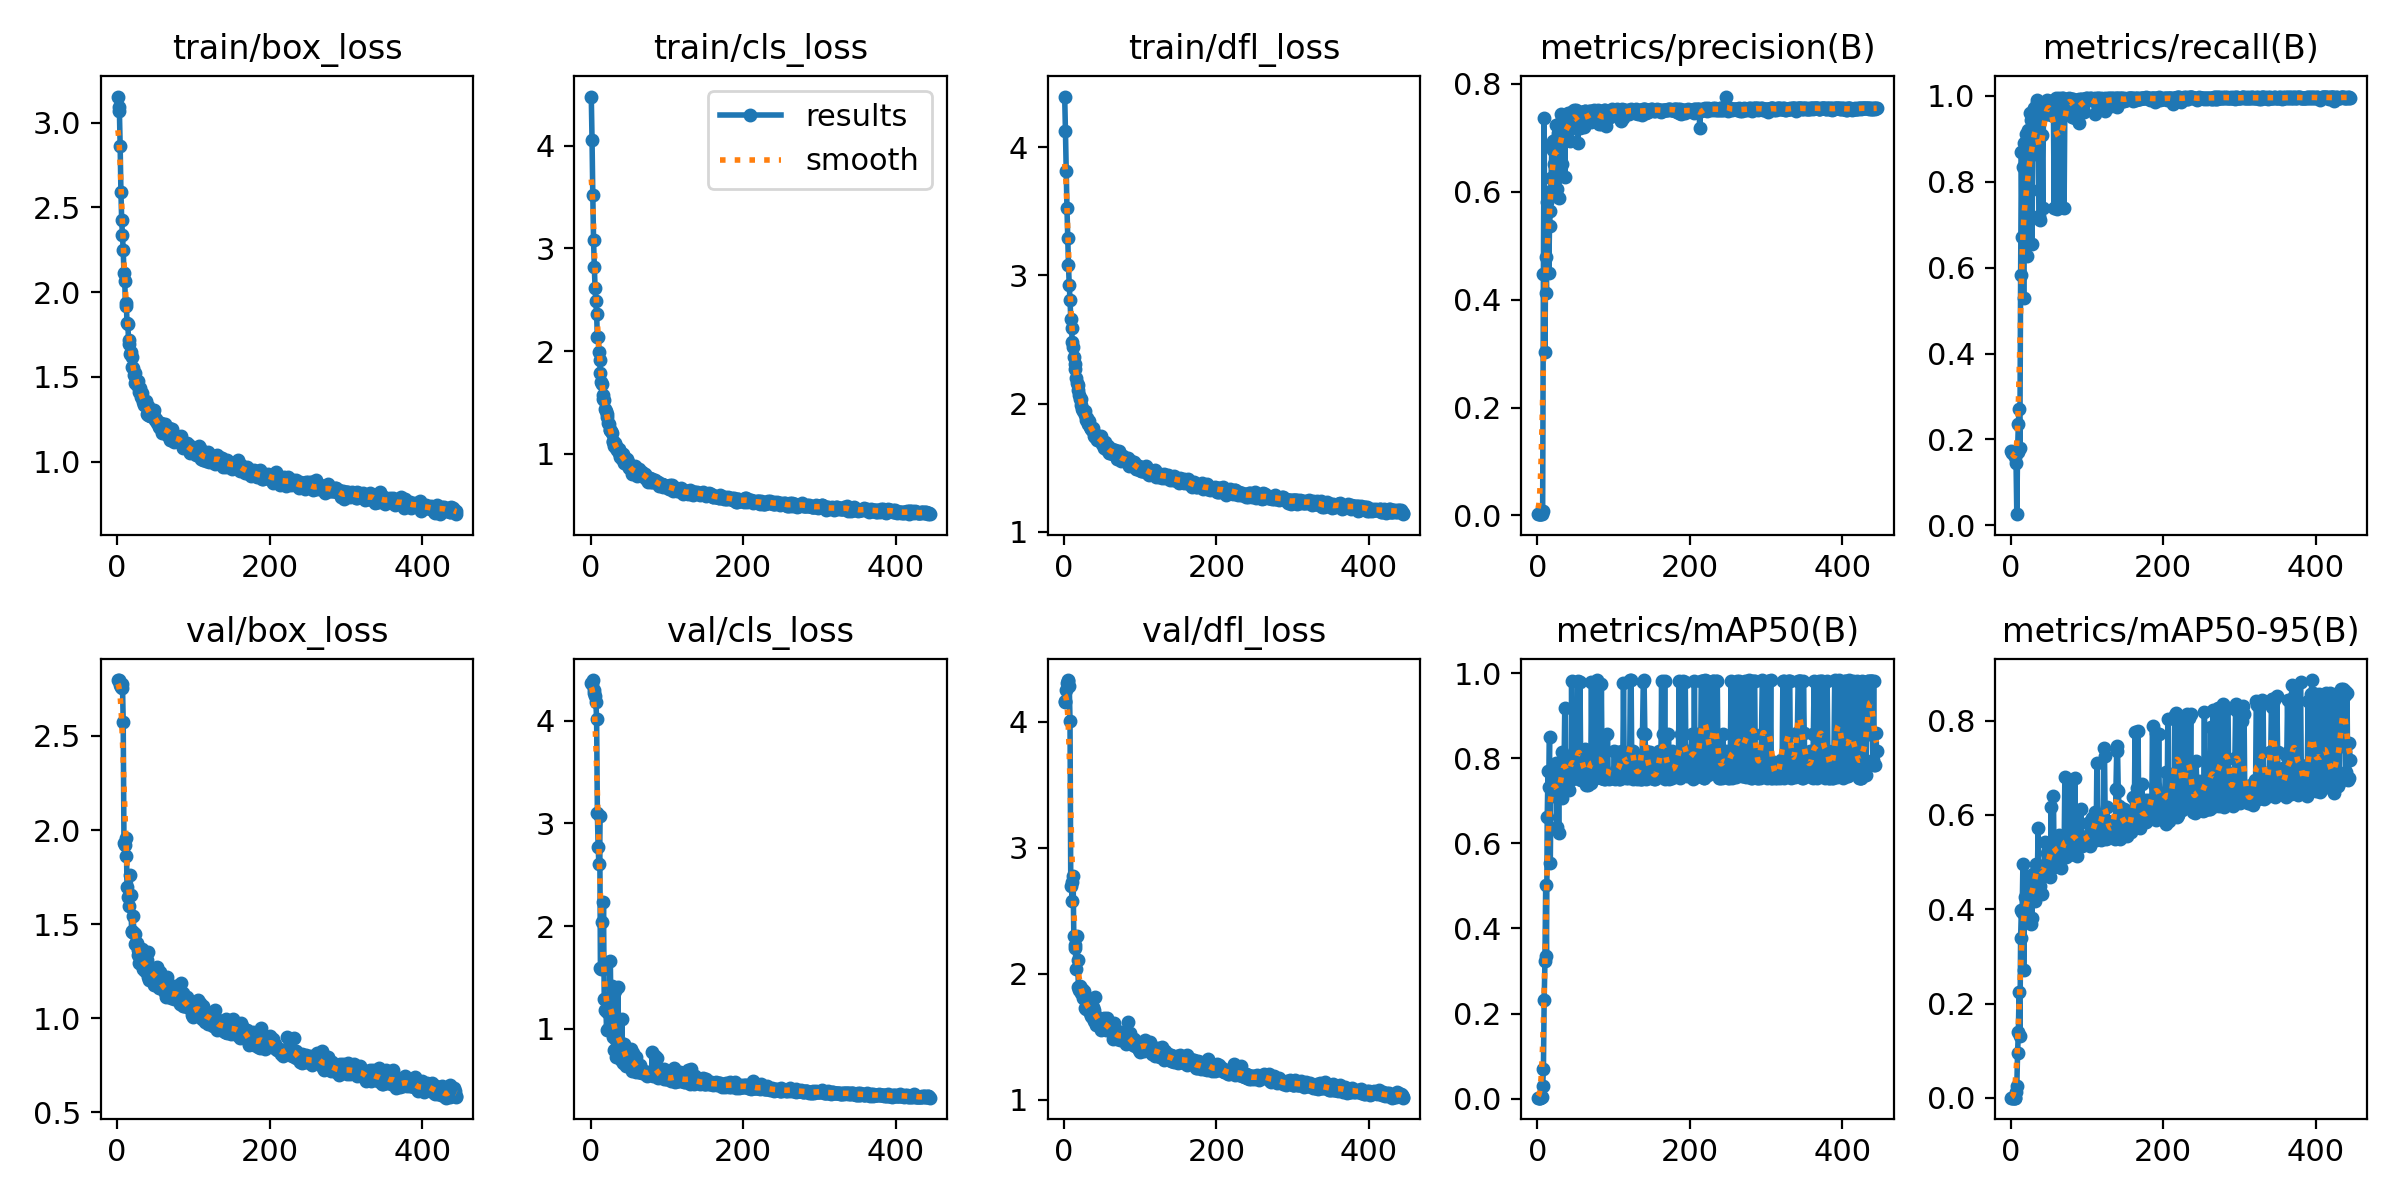

The data file committed next to this chart (first rows):
epoch, train/box_loss, train/cls_loss, train/dfl_loss, metrics/precision(B), metrics/recall(B), metrics/mAP50(B), metrics/mAP50-95(B), val/box_loss, val/cls_loss, val/dfl_loss, lr/pg0, lr/pg1, lr/pg2
1, 3.154, 4.48, 4.394, 0.00265, 0.1724, 0.00212, 0.00066, 2.796, 4.366, 4.158, 0.0001555, 0.0001555, 0.0001555
2, 3.095, 4.059, 4.129, 0.00264, 0.1692, 0.00231, 0.00066, 2.797, 4.361, 4.166, 0.0003219, 0.0003219, 0.0003219
3, 3.067, 3.52, 3.816, 0.00241, 0.1713, 0.00209, 0.00059, 2.794, 4.397, 4.249, 0.0004879, 0.0004879, 0.0004879
4, 2.86, 3.078, 3.524, 0.00238, 0.171, 0.00232, 0.00061, 2.77, 4.297, 4.305, 0.0006535, 0.0006535, 0.0006535
5, 2.591, 2.82, 3.29, 0.00307, 0.1636, 0.00282, 0.00067, 2.76, 4.269, 4.324, 0.0008189, 0.0008189, 0.0008189
6, 2.425, 2.611, 3.077, 0.00331, 0.1592, 0.00285, 0.00067, 2.753, 4.245, 4.33, 0.0009839, 0.0009839, 0.0009839
7, 2.34, 2.487, 2.923, 0.00743, 0.1447, 0.02867, 0.01274, 2.779, 4.185, 4.287, 0.001104, 0.001104, 0.001104
8, 2.249, 2.361, 2.808, 0.4476, 0.02589, 0.06962, 0.02466, 2.575, 4.02, 4.007, 0.001104, 0.001104, 0.001104
9, 2.112, 2.136, 2.663, 0.7357, 0.1704, 0.2328, 0.09461, 1.931, 3.103, 2.695, 0.001103, 0.001103, 0.001103
10, 2.064, 2.142, 2.588, 0.3021, 0.2358, 0.3231, 0.1394, 1.922, 2.774, 2.723, 0.001102, 0.001102, 0.001102
11, 1.916, 1.988, 2.477, 0.4797, 0.2703, 0.502, 0.225, 1.859, 2.604, 2.578, 0.001101, 0.001101, 0.001101
12, 1.938, 1.918, 2.443, 0.4116, 0.1811, 0.3344, 0.1316, 1.956, 3.073, 2.776, 0.0011, 0.0011, 0.0011
13, 1.815, 1.782, 2.365, 0.5808, 0.5837, 0.6611, 0.3399, 1.699, 1.591, 2.295, 0.001099, 0.001099, 0.001099
14, 1.815, 1.703, 2.308, 0.5987, 0.8697, 0.7698, 0.3994, 1.646, 1.581, 2.229, 0.001098, 0.001098, 0.001098
15, 1.721, 1.681, 2.268, 0.4492, 0.6725, 0.733, 0.3947, 1.65, 2.04, 2.2, 0.001097, 0.001097, 0.001097
16, 1.696, 1.569, 2.197, 0.5354, 0.8353, 0.8492, 0.4954, 1.595, 1.584, 2.036, 0.001096, 0.001096, 0.001096
17, 1.636, 1.53, 2.164, 0.5634, 0.53, 0.5545, 0.2708, 1.762, 2.231, 2.3, 0.001094, 0.001094, 0.001094
18, 1.65, 1.521, 2.144, 0.6249, 0.8903, 0.7357, 0.3898, 1.657, 1.29, 2.108, 0.001093, 0.001093, 0.001093
19, 1.617, 1.434, 2.108, 0.6802, 0.6787, 0.7328, 0.4252, 1.462, 1.18, 1.895, 0.001092, 0.001092, 0.001092
20, 1.561, 1.413, 2.07, 0.6772, 0.911, 0.7135, 0.4062, 1.456, 1.288, 1.867, 0.001091, 0.001091, 0.001091
21, 1.556, 1.391, 2.034, 0.693, 0.6959, 0.7521, 0.4093, 1.542, 0.9858, 1.903, 0.00109, 0.00109, 0.00109
22, 1.514, 1.363, 2.035, 0.6509, 0.6263, 0.7125, 0.4086, 1.453, 1.162, 1.879, 0.001089, 0.001089, 0.001089
23, 1.525, 1.298, 1.991, 0.6952, 0.9204, 0.7833, 0.4708, 1.394, 0.9962, 1.844, 0.001088, 0.001088, 0.001088
24, 1.462, 1.286, 1.96, 0.6839, 0.8975, 0.7899, 0.4542, 1.449, 1.269, 1.881, 0.001087, 0.001087, 0.001087
25, 1.47, 1.231, 1.946, 0.7228, 0.9612, 0.7492, 0.4394, 1.398, 1.262, 1.804, 0.001086, 0.001086, 0.001086
26, 1.45, 1.233, 1.943, 0.6042, 0.7802, 0.6398, 0.3695, 1.398, 1.657, 1.865, 0.001085, 0.001085, 0.001085
27, 1.474, 1.223, 1.946, 0.7078, 0.9438, 0.7451, 0.4415, 1.36, 0.9951, 1.796, 0.001084, 0.001084, 0.001084
28, 1.445, 1.204, 1.909, 0.5878, 0.6545, 0.6247, 0.3816, 1.334, 1.414, 1.726, 0.001082, 0.001082, 0.001082
29, 1.414, 1.115, 1.873, 0.6916, 0.9563, 0.7597, 0.475, 1.294, 0.9158, 1.718, 0.001081, 0.001081, 0.001081
30, 1.433, 1.123, 1.891, 0.7129, 0.9492, 0.7648, 0.4637, 1.346, 0.9888, 1.784, 0.00108, 0.00108, 0.00108
31, 1.384, 1.08, 1.857, 0.7433, 0.9711, 0.7616, 0.4736, 1.287, 0.7935, 1.72, 0.001079, 0.001079, 0.001079
32, 1.377, 1.107, 1.841, 0.6519, 0.8658, 0.7062, 0.4174, 1.366, 1.362, 1.764, 0.001078, 0.001078, 0.001078
33, 1.405, 1.077, 1.867, 0.737, 0.9683, 0.8155, 0.4951, 1.294, 0.8867, 1.73, 0.001077, 0.001077, 0.001077
34, 1.352, 1.054, 1.814, 0.7356, 0.9833, 0.7776, 0.4902, 1.262, 0.7207, 1.685, 0.001076, 0.001076, 0.001076
35, 1.335, 1.036, 1.81, 0.7335, 0.9899, 0.7684, 0.4814, 1.26, 0.7485, 1.66, 0.001075, 0.001075, 0.001075
36, 1.334, 1.034, 1.804, 0.6276, 0.9017, 0.9186, 0.5721, 1.327, 1.402, 1.771, 0.001074, 0.001074, 0.001074
37, 1.351, 1.009, 1.799, 0.7267, 0.7206, 0.7479, 0.4777, 1.253, 0.7854, 1.657, 0.001073, 0.001073, 0.001073
38, 1.36, 1.05, 1.809, 0.7096, 0.7109, 0.7357, 0.4502, 1.313, 0.8777, 1.731, 0.001071, 0.001071, 0.001071
39, 1.284, 0.9672, 1.75, 0.7342, 0.974, 0.7768, 0.4834, 1.307, 0.8208, 1.714, 0.00107, 0.00107, 0.00107
40, 1.328, 1.011, 1.773, 0.7448, 0.9829, 0.7595, 0.4926, 1.219, 0.6995, 1.626, 0.001069, 0.001069, 0.001069
41, 1.275, 0.9455, 1.744, 0.7135, 0.91, 0.7258, 0.4319, 1.349, 1.093, 1.812, 0.001068, 0.001068, 0.001068
42, 1.304, 0.9927, 1.758, 0.728, 0.7393, 0.7508, 0.4867, 1.204, 0.6612, 1.595, 0.001067, 0.001067, 0.001067
43, 1.269, 0.9476, 1.742, 0.6939, 0.975, 0.7509, 0.4854, 1.216, 0.8167, 1.609, 0.001066, 0.001066, 0.001066
44, 1.269, 0.9129, 1.719, 0.7391, 0.9559, 0.751, 0.4707, 1.267, 0.8508, 1.659, 0.001065, 0.001065, 0.001065
45, 1.284, 0.9412, 1.742, 0.7264, 0.9729, 0.9823, 0.5419, 1.243, 0.7662, 1.638, 0.001064, 0.001064, 0.001064
46, 1.27, 0.9479, 1.735, 0.7483, 0.9615, 0.7526, 0.4759, 1.251, 0.759, 1.644, 0.001063, 0.001063, 0.001063
47, 1.275, 0.8993, 1.714, 0.7485, 0.99, 0.7976, 0.5184, 1.249, 0.6362, 1.609, 0.001061, 0.001061, 0.001061
48, 1.307, 0.9517, 1.75, 0.7507, 0.9798, 0.7574, 0.4914, 1.234, 0.664, 1.627, 0.00106, 0.00106, 0.00106
49, 1.27, 0.9147, 1.717, 0.7289, 0.9662, 0.7528, 0.4948, 1.176, 0.6595, 1.552, 0.001059, 0.001059, 0.001059
50, 1.247, 0.8639, 1.686, 0.737, 0.9846, 0.7609, 0.4876, 1.232, 0.6964, 1.628, 0.001058, 0.001058, 0.001058
51, 1.25, 0.8704, 1.693, 0.7507, 0.9894, 0.7676, 0.4942, 1.211, 0.6814, 1.58, 0.001057, 0.001057, 0.001057
52, 1.226, 0.8613, 1.653, 0.7499, 0.969, 0.7558, 0.4681, 1.272, 0.7037, 1.65, 0.001056, 0.001056, 0.001056
53, 1.226, 0.8586, 1.678, 0.69, 0.9556, 0.9828, 0.6161, 1.226, 0.8031, 1.622, 0.001055, 0.001055, 0.001055
54, 1.233, 0.8694, 1.698, 0.7455, 0.9894, 0.7761, 0.5229, 1.169, 0.6155, 1.567, 0.001054, 0.001054, 0.001054
55, 1.206, 0.8027, 1.653, 0.7227, 0.9604, 0.7504, 0.5083, 1.163, 0.5851, 1.555, 0.001053, 0.001053, 0.001053
56, 1.199, 0.8365, 1.641, 0.7175, 0.9699, 0.9792, 0.6404, 1.245, 0.7661, 1.648, 0.001052, 0.001052, 0.001052
57, 1.209, 0.8138, 1.667, 0.7237, 0.7384, 0.7497, 0.4889, 1.195, 0.6397, 1.585, 0.001051, 0.001051, 0.001051
58, 1.228, 0.8811, 1.669, 0.7473, 0.9805, 0.7737, 0.5127, 1.179, 0.6737, 1.554, 0.001049, 0.001049, 0.001049
59, 1.17, 0.8197, 1.615, 0.7335, 0.9701, 0.7533, 0.492, 1.184, 0.7263, 1.589, 0.001048, 0.001048, 0.001048
60, 1.184, 0.8113, 1.631, 0.7475, 0.9942, 0.8179, 0.5387, 1.155, 0.5786, 1.559, 0.001047, 0.001047, 0.001047
... 385 more rows
